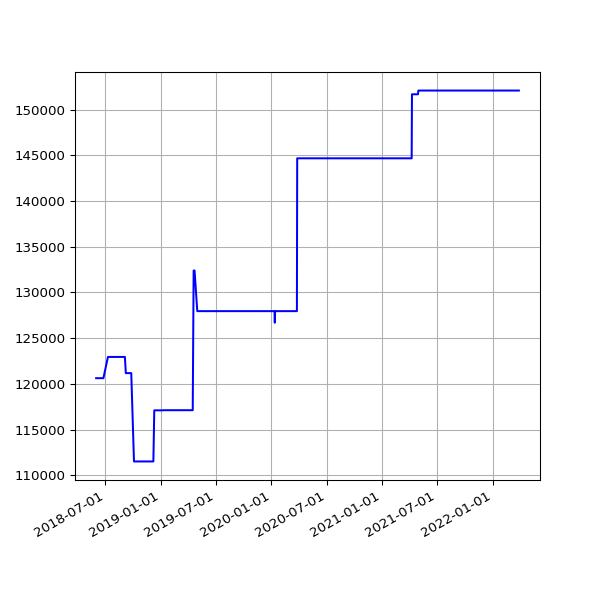

Data behind this chart, as committed beside it:
date, value
2018-06-01 05:44:15 +0100, 120619
2018-06-04 05:24:39 +0100, 120619
2018-06-07 06:06:31 +0100, 120619
2018-06-25 05:53:05 +0100, 120619
2018-07-10 06:31:48 +0100, 122942
2018-07-16 06:27:33 +0100, 122942
2018-07-22 06:28:04 +0100, 122942
2018-07-25 06:33:35 +0100, 122942
2018-07-28 06:42:39 +0100, 122942
2018-08-01 06:05:11 +0100, 122942
2018-08-04 05:47:50 +0100, 122942
2018-08-07 06:16:22 +0100, 122942
2018-08-10 06:44:44 +0100, 122942
2018-08-13 06:18:24 +0100, 122942
2018-08-16 06:36:33 +0100, 122942
2018-08-19 06:01:25 +0100, 122942
2018-08-22 06:51:37 +0100, 122942
2018-08-25 06:24:08 +0100, 122942
2018-08-28 06:26:32 +0100, 122942
2018-09-01 05:58:49 +0100, 122942
2018-09-04 05:55:32 +0100, 122942
2018-09-07 05:52:57 +0100, 121171
2018-09-10 06:01:53 +0100, 121171
2018-09-13 05:45:39 +0100, 121171
2018-09-16 05:46:46 +0100, 121171
2018-09-19 06:33:00 +0100, 121171
2018-09-22 05:54:16 +0100, 121171
2018-09-25 05:59:08 +0100, 121171
2018-10-04 06:11:36 +0100, 111512
2018-10-07 06:27:15 +0100, 111512
2018-10-10 06:46:32 +0100, 111512
2018-10-13 05:53:53 +0100, 111512
2018-10-16 06:26:10 +0100, 111512
2018-10-19 07:06:25 +0100, 111512
2018-10-22 07:10:20 +0100, 111512
2018-10-25 06:00:59 +0100, 111512
2018-10-28 05:13:53 +0000, 111512
2018-11-01 06:49:27 +0000, 111512
2018-11-04 06:12:54 +0000, 111512
2018-11-07 06:03:06 +0000, 111512
2018-11-10 06:10:02 +0000, 111512
2018-11-13 06:13:10 +0000, 111512
2018-11-16 06:06:18 +0000, 111512
2018-11-19 06:13:27 +0000, 111512
2018-11-22 06:43:41 +0000, 111512
2018-11-25 06:14:56 +0000, 111512
2018-12-01 06:23:51 +0000, 111512
2018-12-04 07:04:53 +0000, 111512
2018-12-07 06:14:22 +0000, 111512
2018-12-10 06:27:57 +0000, 117102
2018-12-13 06:31:09 +0000, 117102
2018-12-16 06:21:57 +0000, 117102
2018-12-19 06:31:52 +0000, 117102
2018-12-22 06:31:39 +0000, 117102
2018-12-25 06:50:52 +0000, 117102
2018-12-28 07:09:18 +0000, 117102
2019-01-01 06:51:12 +0000, 117102
2019-01-04 07:45:52 +0000, 117102
2019-01-07 06:36:52 +0000, 117102
2019-01-10 07:00:20 +0000, 117117
... 993 more rows
